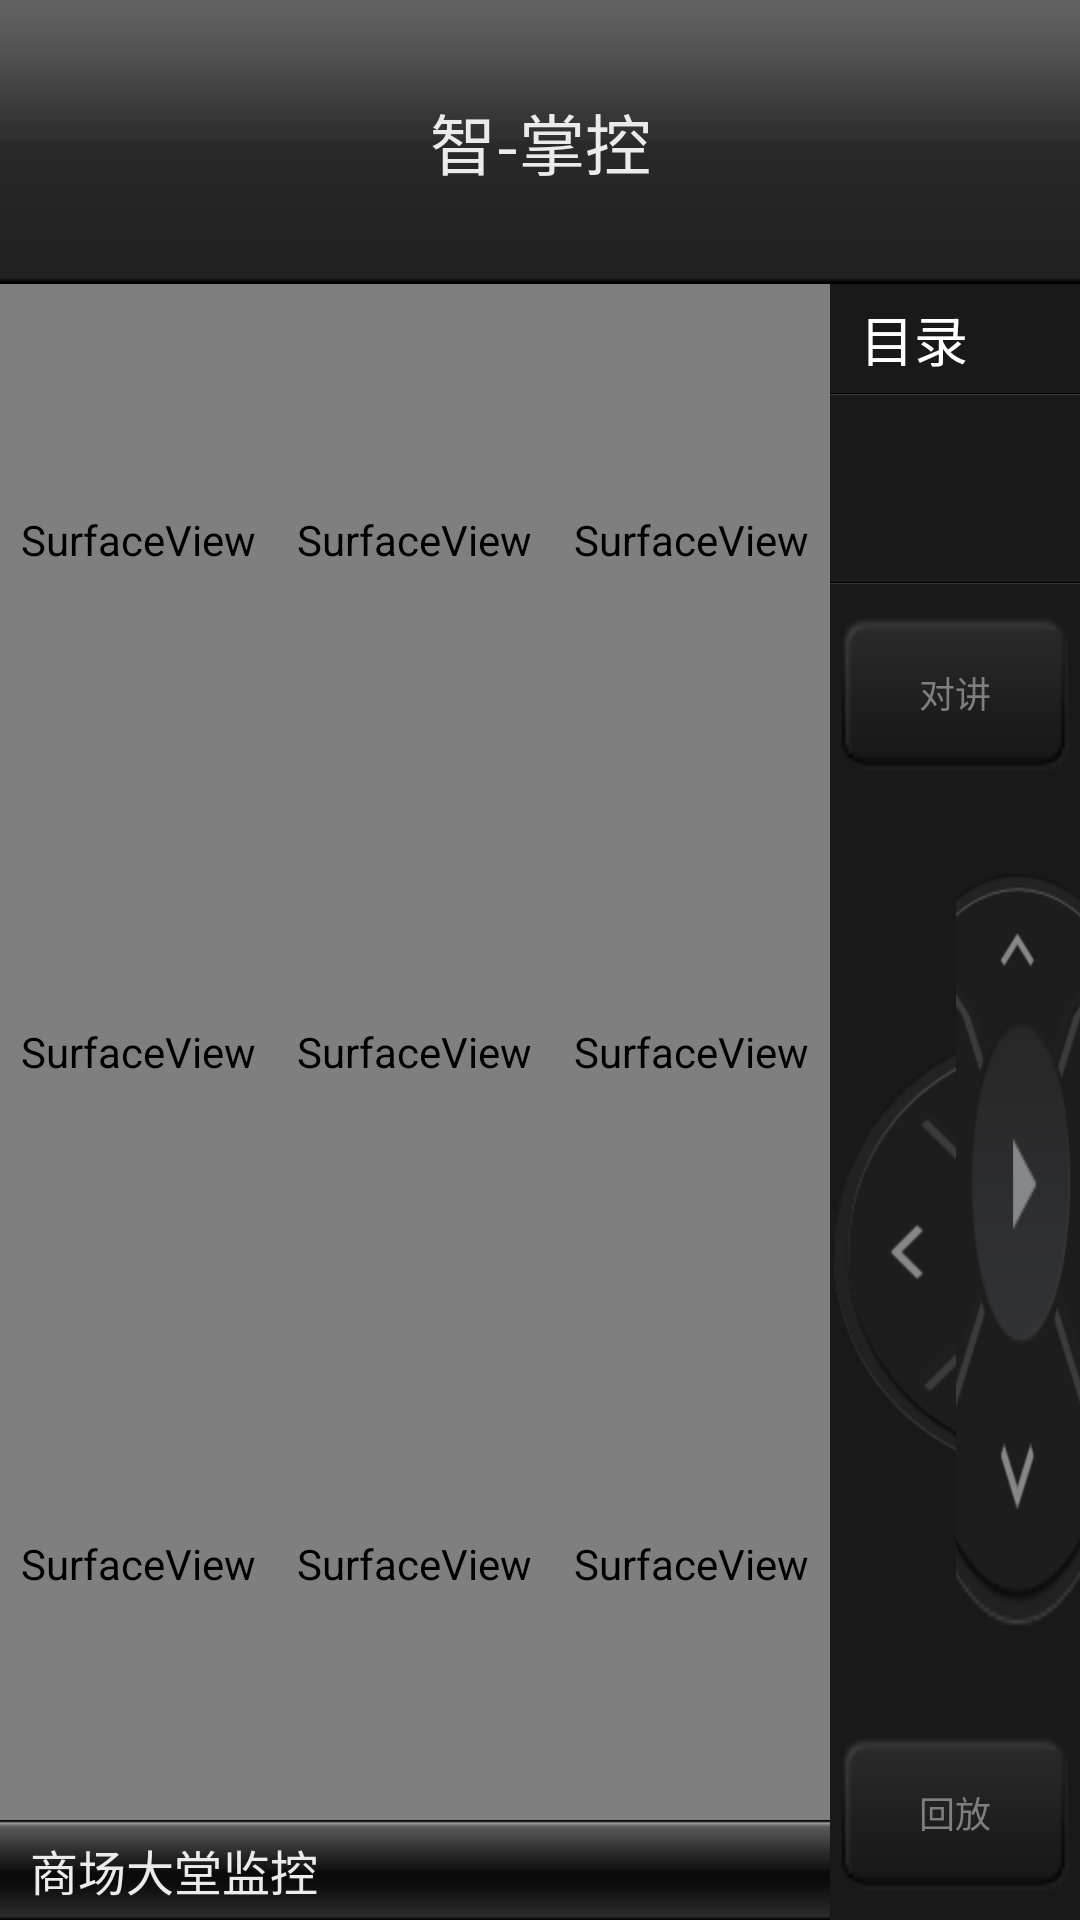

Here is an Android app screen rendered from its layout file. Give the layout XML and the strings, colors and styles it references.
<!-- AndroidManifest.xml: application theme android:Theme.Black.NoTitleBar.Fullscreen -->
<!-- res/layout/new_main_activity.xml -->
<?xml version="1.0" encoding="utf-8"?>

<LinearLayout xmlns:android="http://schemas.android.com/apk/res/android"
    android:layout_width="match_parent"
    android:layout_height="match_parent"
    android:background="@color/bk_color"
    android:orientation="vertical" >

    <TextView
        android:id="@+id/title_id"
        android:layout_width="match_parent"
        android:layout_height="wrap_content"
        android:layout_gravity="center_horizontal"
        android:background="@drawable/title_background"
        android:gravity="center"
        android:text="智-掌控"
        android:textColor="@color/title_color"
        android:textSize="22sp" />

    <LinearLayout
        android:layout_width="match_parent"
        android:layout_height="wrap_content"
        android:layout_weight="1"
        android:orientation="horizontal" >

        <LinearLayout
            android:layout_width="wrap_content"
            android:layout_height="match_parent"
            android:layout_weight="1"
            android:gravity="bottom"
            android:orientation="vertical" >

            
            <include 
                android:layout_width="match_parent"
                android:layout_height="0dp"
                android:layout_weight="1"
                layout="@layout/item_layout" />    

            <TextView
                android:id="@+id/sufaceview_content_view_id"
                android:layout_width="match_parent"
                android:layout_height="wrap_content"
                android:background="@drawable/title_background2"
                android:ellipsize="end"
                android:gravity="center_vertical|left"
                android:paddingBottom="5dp"
                android:paddingLeft="10dp"
                android:paddingRight="10dp"
                android:paddingTop="5dp"
                android:singleLine="true"
                android:text="商场大堂监控"
                android:textColor="@color/title_color"
                android:textSize="16sp" />
        </LinearLayout>

        <LinearLayout
            android:layout_width="250px"
            android:layout_height="match_parent"
            android:orientation="vertical" >

            <TextView
                android:layout_width="match_parent"
                android:layout_height="wrap_content"
                android:paddingBottom="5dp"
                android:paddingLeft="10dp"
                android:paddingRight="10dp"
                android:paddingTop="5dp"
                android:text="目录"
                android:textColor="@color/mulu_color"
                android:textSize="18sp" />

            <View
                android:layout_width="match_parent"
                android:layout_height="2px"
                android:background="@drawable/line" />

            <ListView
                android:id="@+id/list_view_id"
                android:layout_width="match_parent"
                android:layout_height="wrap_content"
                android:layout_weight="1"
                android:cacheColorHint="#00000000"
                android:listSelector="@drawable/hover_button" >
            </ListView>

            <View
                android:layout_width="match_parent"
                android:layout_height="2px"
                android:background="@drawable/line" />

            <LinearLayout
                android:layout_width="match_parent"
                android:layout_height="wrap_content"
                android:layout_marginBottom="10dp"
                android:layout_marginLeft="12px"
                android:layout_marginRight="12px"
                android:layout_marginTop="10dp"
                android:orientation="horizontal" >

                <RelativeLayout
                    android:layout_width="match_parent"
                    android:layout_height="wrap_content" >

                    <Button
                        android:id="@+id/button1_id"
                        android:layout_width="wrap_content"
                        android:layout_height="wrap_content"
                        android:layout_alignParentLeft="true"
                        android:background="@drawable/btn_selector"
                        android:includeFontPadding="false"
                        android:text="开锁"
                        android:textColor="@color/font_color"
                        android:textSize="12sp" />

                    <Button
                        android:id="@+id/button2_id"
                        android:layout_width="wrap_content"
                        android:layout_height="wrap_content"
                        android:layout_alignParentRight="true"
                        android:background="@drawable/btn_selector"
                        android:includeFontPadding="false"
                        android:text="对讲"
                        android:textColor="@color/font_color"
                        android:textSize="12sp" />
                </RelativeLayout>
            </LinearLayout>

            <LinearLayout
                android:layout_width="match_parent"
                android:layout_height="wrap_content"
                android:gravity="center"
                android:orientation="horizontal" >

                <ImageView
                    android:id="@+id/center_left_btn"
                    android:layout_width="wrap_content"
                    android:layout_height="wrap_content"
                    android:layout_gravity="center_vertical"
                    android:background="@drawable/left_btn_selector"
                    android:clickable="true" />

                <LinearLayout
                    android:layout_width="wrap_content"
                    android:layout_height="wrap_content"
                    android:layout_gravity="center_vertical"
                    android:orientation="vertical" >

                    <ImageView
                        android:id="@+id/center_up_btn"
                        android:layout_width="wrap_content"
                        android:layout_height="wrap_content"
                        android:layout_gravity="center_horizontal"
                        android:background="@drawable/up_btn_selector"
                        android:clickable="true" />

                    <ImageView
                        android:id="@+id/center_btn"
                        android:layout_width="wrap_content"
                        android:layout_height="wrap_content"
                        android:layout_gravity="center_horizontal"
                        android:background="@drawable/mid_btn_selector"
                        android:clickable="true" />

                    <ImageView
                        android:id="@+id/center_down_btn"
                        android:layout_width="wrap_content"
                        android:layout_height="wrap_content"
                        android:layout_gravity="center_horizontal"
                        android:background="@drawable/down_btn_selector"
                        android:clickable="true" />
                </LinearLayout>

                <ImageView
                    android:id="@+id/center_right_btn"
                    android:layout_width="wrap_content"
                    android:layout_height="wrap_content"
                    android:layout_gravity="center_vertical"
                    android:background="@drawable/right_btn_selector"
                    android:clickable="true" />
            </LinearLayout>

            <LinearLayout
                android:layout_width="match_parent"
                android:layout_height="wrap_content"
                android:layout_marginBottom="10dp"
                android:layout_marginLeft="12px"
                android:layout_marginRight="12px"
                android:layout_marginTop="10dp"
                android:orientation="horizontal" >

                <RelativeLayout
                    android:layout_width="match_parent"
                    android:layout_height="wrap_content" >

                    <Button
                        android:id="@+id/manager_btn_id"
                        android:layout_width="wrap_content"
                        android:layout_height="wrap_content"
                        android:layout_alignParentLeft="true"
                        android:background="@drawable/btn_selector"
                        android:includeFontPadding="false"
                        android:text="管理"
                        android:textColor="@color/font_color"
                        android:textSize="12sp" />

                    <Button
                        android:id="@+id/playback_btn_id"
                        android:layout_width="wrap_content"
                        android:layout_height="wrap_content"
                        android:layout_alignParentRight="true"
                        android:background="@drawable/btn_selector"
                        android:includeFontPadding="false"
                        android:text="回放"
                        android:textColor="@color/font_color"
                        android:textSize="12sp" />
                </RelativeLayout>
            </LinearLayout>
        </LinearLayout>
    </LinearLayout>

</LinearLayout>
<!-- res/layout/item_layout.xml (included above) -->
<?xml version="1.0" encoding="utf-8"?>
<FrameLayout xmlns:android="http://schemas.android.com/apk/res/android"
    android:layout_width="match_parent"
    android:layout_height="match_parent" >
    
	<include 
	    android:id="@+id/one_item_layout"
	    layout="@layout/one_item_layout" />
	<include 
	    android:id="@+id/four_item_layout"
	    layout="@layout/four_item_layout" />
	<include 
	    android:id="@+id/nine_item_layout"
	    layout="@layout/nine_item_layout" />
    
</FrameLayout>
<!-- res/layout/one_item_layout.xml (included above) -->
<?xml version="1.0" encoding="utf-8"?>
<LinearLayout xmlns:android="http://schemas.android.com/apk/res/android"
    android:layout_width="match_parent"
    android:layout_height="match_parent"
    android:orientation="vertical" >

    <SurfaceView
        android:id="@+id/surfaceview_one_1"
        android:layout_width="match_parent"
        android:layout_height="match_parent"
        android:background="#0000ff00" />

</LinearLayout>
<!-- res/layout/four_item_layout.xml (included above) -->
<?xml version="1.0" encoding="utf-8"?>
<LinearLayout xmlns:android="http://schemas.android.com/apk/res/android"
    android:layout_width="match_parent"
    android:layout_height="match_parent"
    android:orientation="vertical" >
    
    <LinearLayout 
        android:layout_weight="1"
        android:layout_height="0dp"
        android:layout_width="match_parent"
        android:orientation="horizontal" >
        
        <SurfaceView
                android:id="@+id/surfaceview_four_1"
                android:layout_width="0dp"
                android:layout_height="match_parent"
                android:layout_weight="1"
                android:background="#0000ff00" />
        
        <SurfaceView
                android:id="@+id/surfaceview_four_2"
                android:layout_width="0dp"
                android:layout_height="match_parent"
                android:layout_weight="1"
                android:background="#0000ff00" />
        
    </LinearLayout>
    
    <LinearLayout 
        android:layout_weight="1"
        android:layout_height="0dp"
        android:layout_width="match_parent"
        android:orientation="horizontal" >
        
        <SurfaceView
                android:id="@+id/surfaceview_four_3"
                android:layout_width="0dp"
                android:layout_height="match_parent"
                android:layout_weight="1"
                android:background="#0000ff00" />
        
        <SurfaceView
                android:id="@+id/surfaceview_four_4"
                android:layout_width="0dp"
                android:layout_height="match_parent"
                android:layout_weight="1"
                android:background="#0000ff00" />
        
    </LinearLayout>

</LinearLayout>
<!-- res/layout/nine_item_layout.xml (included above) -->
<?xml version="1.0" encoding="utf-8"?>
<LinearLayout xmlns:android="http://schemas.android.com/apk/res/android"
    android:layout_width="match_parent"
    android:layout_height="match_parent"
    android:orientation="vertical" >

    <LinearLayout 
        android:layout_weight="1"
        android:layout_height="0dp"
        android:layout_width="match_parent"
        android:orientation="horizontal" >
        
        <SurfaceView
                android:id="@+id/surfaceview_1"
                android:layout_width="0dp"
                android:layout_height="match_parent"
                android:layout_weight="1"
                android:background="#0000ff00" />
        
        <SurfaceView
                android:id="@+id/surfaceview_2"
                android:layout_width="0dp"
                android:layout_height="match_parent"
                android:layout_weight="1"
                android:background="#0000ff00" />
        
        <SurfaceView
                android:id="@+id/surfaceview_3"
                android:layout_width="0dp"
                android:layout_height="match_parent"
                android:layout_weight="1"
                android:background="#0000ff00" />
        
    </LinearLayout>
    
    <LinearLayout 
        android:layout_weight="1"
        android:layout_height="0dp"
        android:layout_width="match_parent"
        android:orientation="horizontal" >
        
        <SurfaceView
                android:id="@+id/surfaceview_4"
                android:layout_width="0dp"
                android:layout_height="match_parent"
                android:layout_weight="1"
                android:background="#0000ff00" />
        
        <SurfaceView
                android:id="@+id/surfaceview_5"
                android:layout_width="0dp"
                android:layout_height="match_parent"
                android:layout_weight="1"
                android:background="#0000ff00" />
        
        <SurfaceView
                android:id="@+id/surfaceview_6"
                android:layout_width="0dp"
                android:layout_height="match_parent"
                android:layout_weight="1"
                android:background="#0000ff00" />
        
    </LinearLayout>
    
    <LinearLayout 
        android:layout_weight="1"
        android:layout_height="0dp"
        android:layout_width="match_parent"
        android:orientation="horizontal" >
        
        <SurfaceView
                android:id="@+id/surfaceview_7"
                android:layout_width="0dp"
                android:layout_height="match_parent"
                android:layout_weight="1"
                android:background="#0000ff00" />
        
        <SurfaceView
                android:id="@+id/surfaceview_8"
                android:layout_width="0dp"
                android:layout_height="match_parent"
                android:layout_weight="1"
                android:background="#0000ff00" />
        
        <SurfaceView
                android:id="@+id/surfaceview_9"
                android:layout_width="0dp"
                android:layout_height="match_parent"
                android:layout_weight="1"
                android:background="#0000ff00" />
        
    </LinearLayout>

</LinearLayout>
<!-- resources referenced by this layout -->
<resources>
  <color name="bk_color">#191919</color>
  <color name="font_color">#7f7f7f</color>
  <color name="mulu_color">#ffffff</color>
  <color name="title_color">#ebebeb</color>
  <!-- drawable btn_selector (drawable) -->
  <?xml version="1.0" encoding="utf-8"?>
  
  <selector xmlns:android="http://schemas.android.com/apk/res/android">
  
      <item android:drawable="@drawable/button_highlight" android:state_selected="true"></item>
      <item android:drawable="@drawable/button_highlight" android:state_pressed="true"></item>
      <item android:drawable="@drawable/button"></item>
  
  </selector>
  <!-- drawable down_btn_selector (drawable) -->
  <?xml version="1.0" encoding="utf-8"?>
  
  <selector xmlns:android="http://schemas.android.com/apk/res/android">
  
      <item android:drawable="@drawable/down_button_highlight" android:state_selected="true"></item>
      <item android:drawable="@drawable/down_button_highlight" android:state_pressed="true"></item>
      <item android:drawable="@drawable/down_button"></item>
  
  </selector>
  <!-- drawable hover_button: png bitmap (drawable-mdpi, 193 bytes) -->
  <!-- drawable left_btn_selector (drawable) -->
  <?xml version="1.0" encoding="utf-8"?>
  
  <selector xmlns:android="http://schemas.android.com/apk/res/android">
  
      <item android:drawable="@drawable/left_button_highlight" android:state_selected="true"></item>
      <item android:drawable="@drawable/left_button_highlight" android:state_pressed="true"></item>
      <item android:drawable="@drawable/left_button"></item>
  
  </selector>
  <!-- drawable line: png bitmap (drawable-mdpi, 140 bytes) -->
  <!-- drawable mid_btn_selector (drawable) -->
  <?xml version="1.0" encoding="utf-8"?>
  
  <selector xmlns:android="http://schemas.android.com/apk/res/android">
  
      <item android:drawable="@drawable/play_button_highlight" android:state_selected="true"></item>
      <item android:drawable="@drawable/play_button_highlight" android:state_pressed="true"></item>
      <item android:drawable="@drawable/play_button"></item>
  
  </selector>
  <!-- drawable right_btn_selector (drawable) -->
  <?xml version="1.0" encoding="utf-8"?>
  
  <selector xmlns:android="http://schemas.android.com/apk/res/android">
  
      <item android:drawable="@drawable/right_button_highlight" android:state_selected="true"></item>
      <item android:drawable="@drawable/right_button_highlight" android:state_pressed="true"></item>
      <item android:drawable="@drawable/right_button"></item>
  
  </selector>
  <!-- drawable title_background: png bitmap (drawable-ldpi, 238 bytes) -->
  <!-- drawable title_background2: png bitmap (drawable-hdpi, 331 bytes) -->
  <!-- drawable up_btn_selector (drawable) -->
  <?xml version="1.0" encoding="utf-8"?>
  
  <selector xmlns:android="http://schemas.android.com/apk/res/android">
  
      <item android:drawable="@drawable/up_button_highlight" android:state_selected="true"></item>
      <item android:drawable="@drawable/up_button_highlight" android:state_pressed="true"></item>
      <item android:drawable="@drawable/up_button"></item>
  
  </selector>
  <!-- drawable button_highlight: png bitmap (drawable-mdpi, 3281 bytes) -->
  <!-- drawable button: png bitmap (drawable-ldpi, 503 bytes) -->
  <!-- drawable down_button_highlight: png bitmap (drawable-mdpi, 1856 bytes) -->
  <!-- drawable down_button: png bitmap (drawable-ldpi, 1542 bytes) -->
  <!-- drawable left_button_highlight: png bitmap (drawable-ldpi, 3561 bytes) -->
  <!-- drawable left_button: png bitmap (drawable-hdpi, 3197 bytes) -->
  <!-- drawable play_button_highlight: png bitmap (drawable-hdpi, 2446 bytes) -->
  <!-- drawable play_button: png bitmap (drawable-ldpi, 2398 bytes) -->
  <!-- drawable right_button_highlight: png bitmap (drawable-hdpi, 3605 bytes) -->
  <!-- drawable right_button: png bitmap (drawable-ldpi, 3250 bytes) -->
  <!-- drawable up_button_highlight: png bitmap (drawable-ldpi, 1763 bytes) -->
  <!-- drawable up_button: png bitmap (drawable-hdpi, 1424 bytes) -->
</resources>
